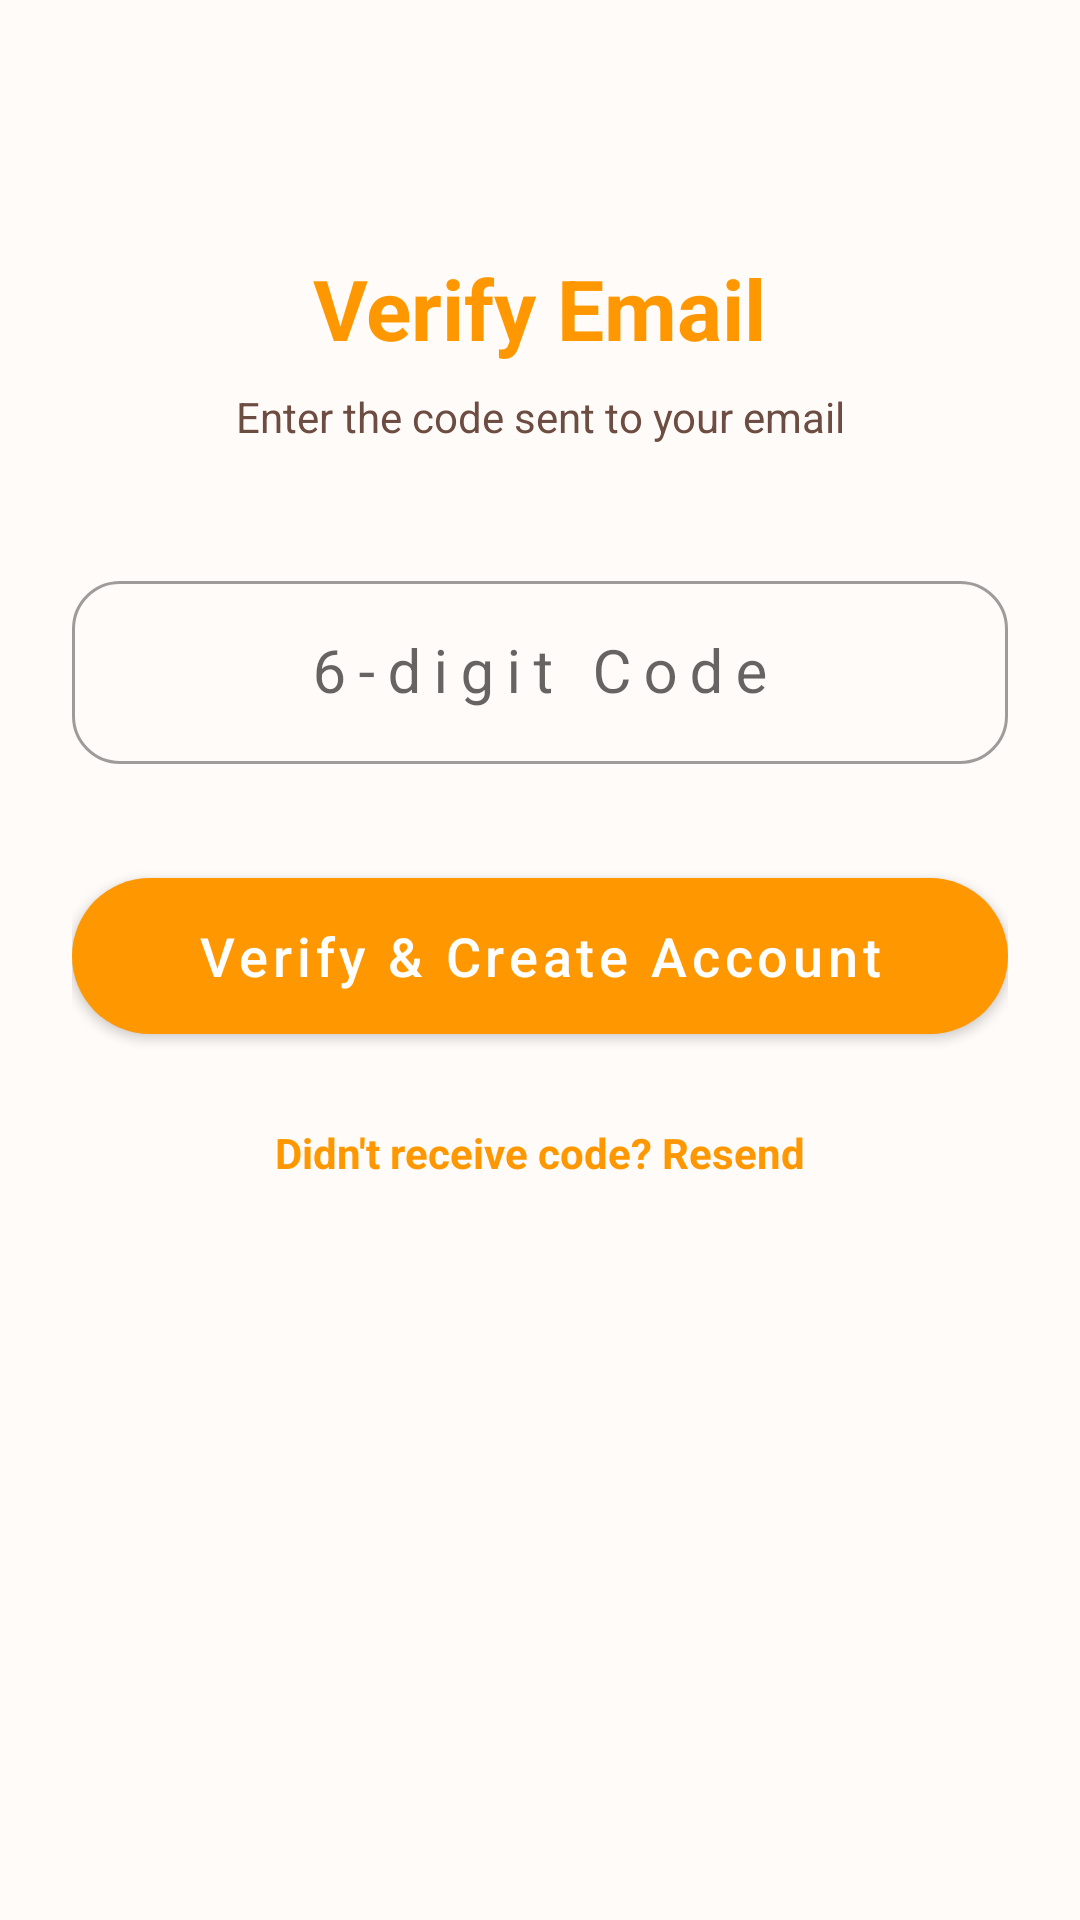

Android layout source for this screen:
<!-- AndroidManifest.xml: application theme Theme.PetUnity -->
<!-- res/layout/activity_verification.xml -->
<?xml version="1.0" encoding="utf-8"?>
<LinearLayout xmlns:android="http://schemas.android.com/apk/res/android"
    xmlns:app="http://schemas.android.com/apk/res-auto"
    android:layout_width="match_parent"
    android:layout_height="match_parent"
    android:orientation="vertical"
    android:padding="24dp"
    android:gravity="center_horizontal"
    android:background="@color/background">

    <TextView
        android:layout_width="wrap_content"
        android:layout_height="wrap_content"
        android:layout_marginTop="60dp"
        android:text="Verify Email"
        android:textColor="@color/primary"
        android:textSize="28sp"
        android:textStyle="bold" />

    <TextView
        android:id="@+id/verificationSentText"
        android:layout_width="wrap_content"
        android:layout_height="wrap_content"
        android:layout_marginTop="8dp"
        android:text="Enter the code sent to your email"
        android:textColor="@color/text_secondary"
        android:gravity="center" />

    <com.google.android.material.textfield.TextInputLayout
        android:layout_width="match_parent"
        android:layout_height="wrap_content"
        android:layout_marginTop="40dp"
        style="@style/Widget.MaterialComponents.TextInputLayout.OutlinedBox"
        app:boxCornerRadiusTopStart="16dp"
        app:boxCornerRadiusTopEnd="16dp"
        app:boxCornerRadiusBottomStart="16dp"
        app:boxCornerRadiusBottomEnd="16dp">

        <com.google.android.material.textfield.TextInputEditText
            android:id="@+id/verificationCodeInput"
            android:layout_width="match_parent"
            android:layout_height="wrap_content"
            android:hint="6-digit Code"
            android:inputType="number"
            android:maxLength="6"
            android:letterSpacing="0.2"
            android:textSize="20sp"
            android:gravity="center" />
    </com.google.android.material.textfield.TextInputLayout>

    <com.google.android.material.button.MaterialButton
        android:id="@+id/verifyButton"
        android:layout_width="match_parent"
        android:layout_height="64dp"
        android:layout_marginTop="32dp"
        android:text="Verify &amp; Create Account"
        android:textSize="18sp"
        android:textAllCaps="false"
        app:cornerRadius="32dp"
        app:backgroundTint="@color/primary" />

    <TextView
        android:id="@+id/resendCodeText"
        android:layout_width="wrap_content"
        android:layout_height="wrap_content"
        android:layout_marginTop="24dp"
        android:text="Didn't receive code? Resend"
        android:textColor="@color/primary"
        android:textStyle="bold" />

</LinearLayout>
<!-- resources referenced by this layout -->
<resources>
  <color name="background">#FFFBF8</color>
  <color name="primary">#FF9800</color>
  <color name="text_secondary">#6D4C41</color>
  <style name="Theme.PetUnity" parent="Theme.MaterialComponents.DayNight.NoActionBar">
          <item name="colorPrimary">@color/primary</item>
          <item name="colorPrimaryVariant">@color/primary_dark</item>
          <item name="colorOnPrimary">@color/white</item>
          <item name="colorSecondary">@color/accent</item>
          <item name="colorSecondaryVariant">@color/accent</item>
          <item name="colorOnSecondary">@color/white</item>
          <item name="android:statusBarColor">@color/primary_dark</item>
          <item name="android:windowBackground">@color/background</item>
  
          
          <item name="bottomNavigationStyle">@style/Widget.App.BottomNavigationView</item>
      </style>
  <color name="primary_dark">#F57C00</color>
  <color name="white">#FFFFFF</color>
  <color name="accent">#795548</color>
  <style name="Widget.App.BottomNavigationView" parent="Widget.MaterialComponents.BottomNavigationView">
          <item name="itemIconTint">@null</item>
          <item name="itemTextColor">@color/nav_text_selector</item>
          <item name="backgroundTint">@color/card_background</item>
      </style>
  <color name="card_background">#FFFFFF</color>
</resources>
